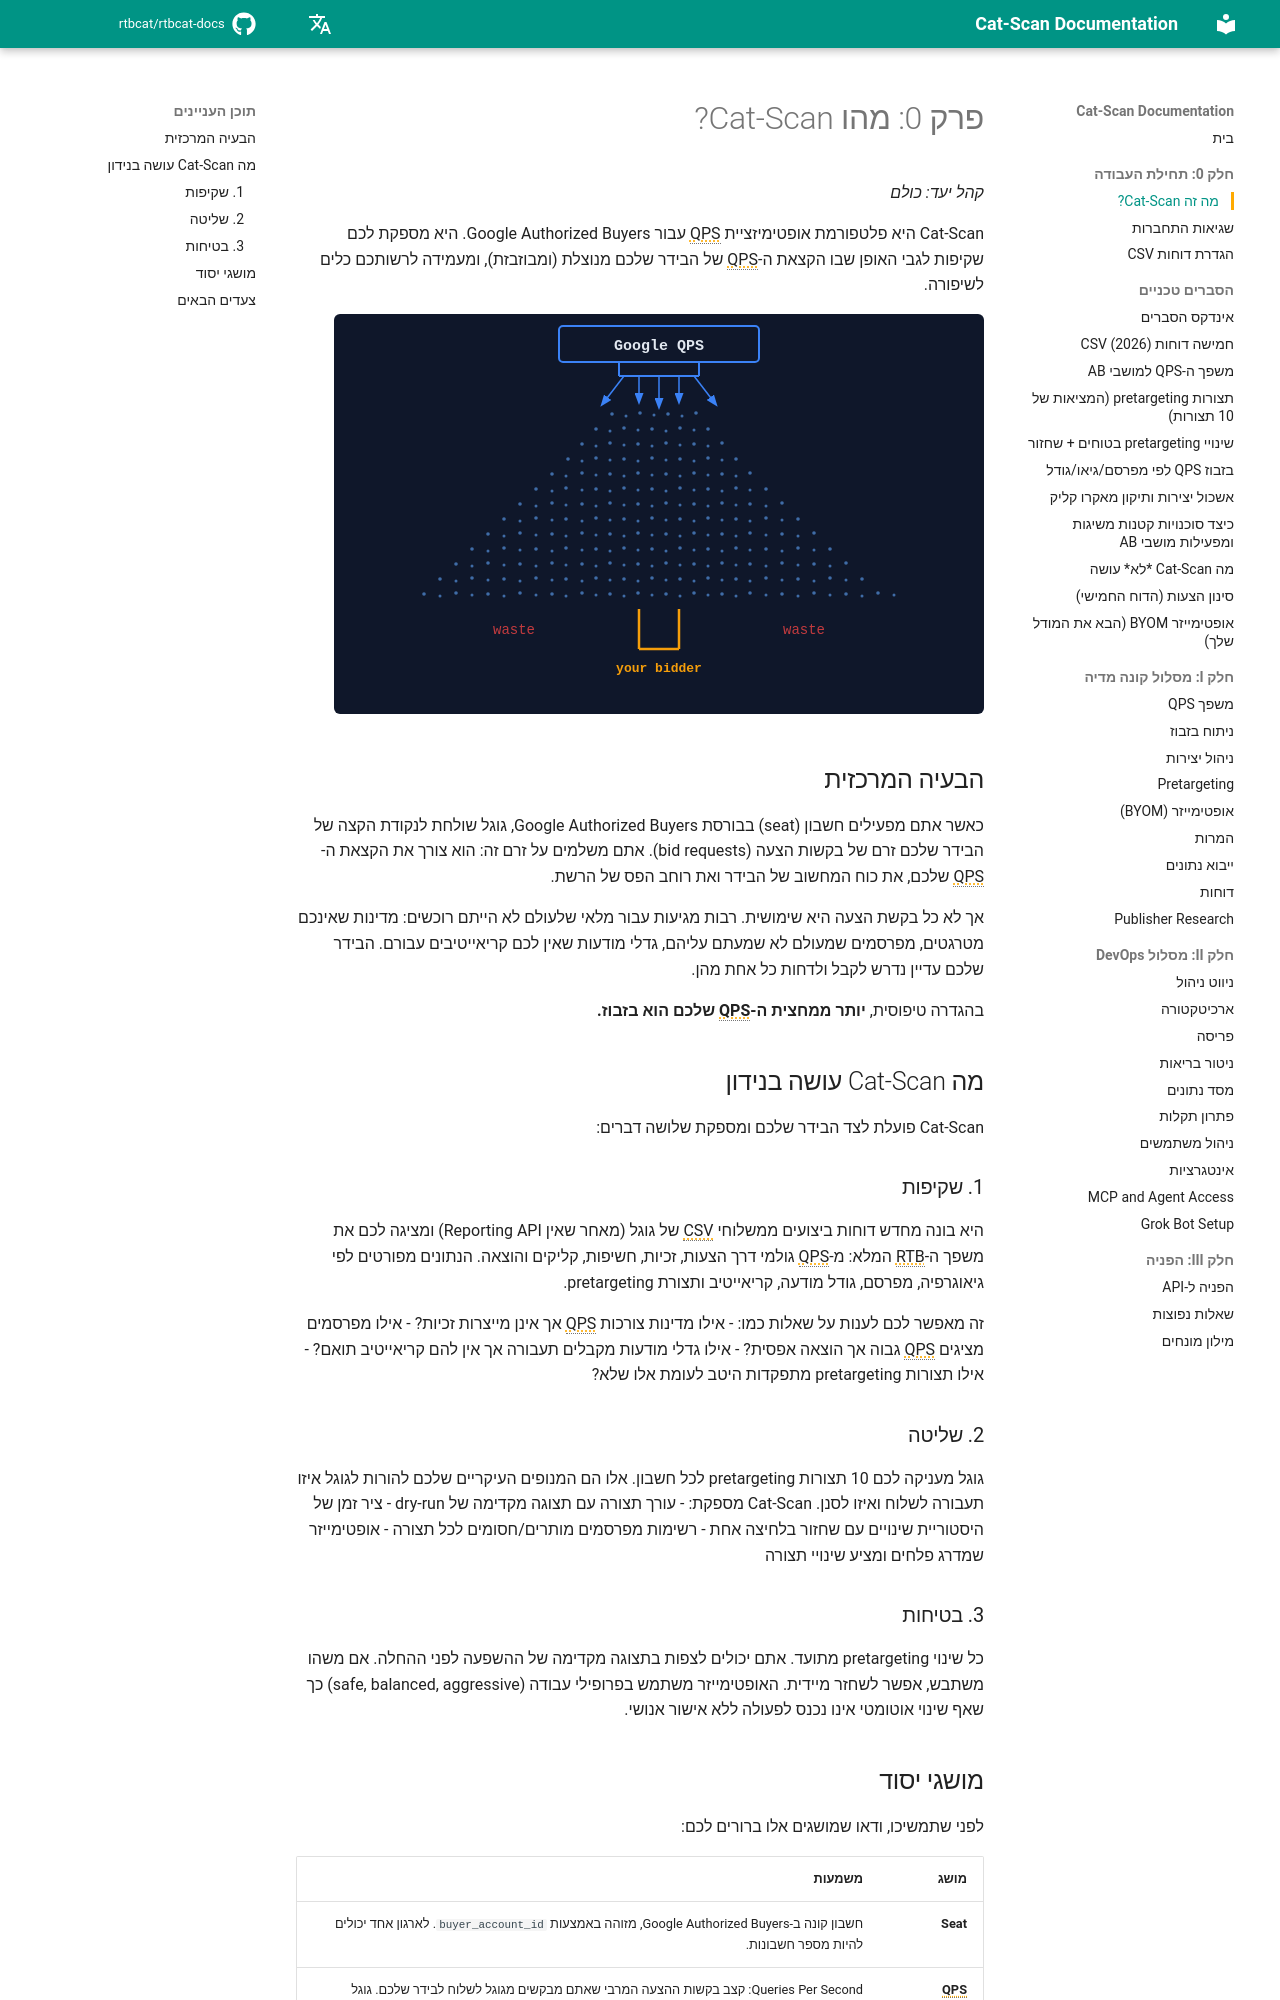

repository: rtbcat/rtbcat-docs · page: he/00-what-is-cat-scan/index.html · generator: mkdocs

# פרק 0: מהו Cat-Scan?

*קהל יעד: כולם*

Cat-Scan היא פלטפורמת אופטימיזציית QPS עבור Google Authorized Buyers. היא מספקת
לכם שקיפות לגבי האופן שבו הקצאת ה-QPS של הבידר שלכם מנוצלת (ומבוזבזת),
ומעמידה לרשותכם כלים לשיפורה.

![משפך QPS](../assets/qps-funnel.svg)

## הבעיה המרכזית

כאשר אתם מפעילים חשבון (seat) בבורסת Google Authorized Buyers, גוגל שולחת
לנקודת הקצה של הבידר שלכם זרם של בקשות הצעה (bid requests). אתם משלמים על זרם
זה: הוא צורך את הקצאת ה-QPS שלכם, את כוח המחשוב של הבידר ואת רוחב הפס של
הרשת.

אך לא כל בקשת הצעה היא שימושית. רבות מגיעות עבור מלאי שלעולם לא הייתם רוכשים:
מדינות שאינכם מטרגטים, מפרסמים שמעולם לא שמעתם עליהם, גדלי מודעות שאין לכם
קריאייטיבים עבורם. הבידר שלכם עדיין נדרש לקבל ולדחות כל אחת מהן.

בהגדרה טיפוסית, **יותר ממחצית ה-QPS שלכם הוא בזבוז.**

## מה Cat-Scan עושה בנידון

Cat-Scan פועלת לצד הבידר שלכם ומספקת שלושה דברים:

### 1. שקיפות

היא בונה מחדש דוחות ביצועים ממשלוחי CSV של גוגל (מאחר שאין Reporting API)
ומציגה לכם את משפך ה-RTB המלא: מ-QPS גולמי דרך הצעות, זכיות, חשיפות, קליקים
והוצאה. הנתונים מפורטים לפי גיאוגרפיה, מפרסם, גודל מודעה, קריאייטיב ותצורת
pretargeting.

זה מאפשר לכם לענות על שאלות כמו:
- אילו מדינות צורכות QPS אך אינן מייצרות זכיות?
- אילו מפרסמים מציגים QPS גבוה אך הוצאה אפסית?
- אילו גדלי מודעות מקבלים תעבורה אך אין להם קריאייטיב תואם?
- אילו תצורות pretargeting מתפקדות היטב לעומת אלו שלא?

### 2. שליטה

גוגל מעניקה לכם 10 תצורות pretargeting לכל חשבון. אלו הם המנופים העיקריים שלכם
להורות לגוגל איזו תעבורה לשלוח ואיזו לסנן. Cat-Scan מספקת:
- עורך תצורה עם תצוגה מקדימה של dry-run
- ציר זמן של היסטוריית שינויים עם שחזור בלחיצה אחת
- רשימות מפרסמים מותרים/חסומים לכל תצורה
- אופטימייזר שמדרג פלחים ומציע שינויי תצורה

### 3. בטיחות

כל שינוי pretargeting מתועד. אתם יכולים לצפות בתצוגה מקדימה של ההשפעה לפני
ההחלה. אם משהו משתבש, אפשר לשחזר מיידית. האופטימייזר משתמש בפרופילי עבודה
(safe, balanced, aggressive) כך שאף שינוי אוטומטי אינו נכנס לפעולה ללא אישור
אנושי.
